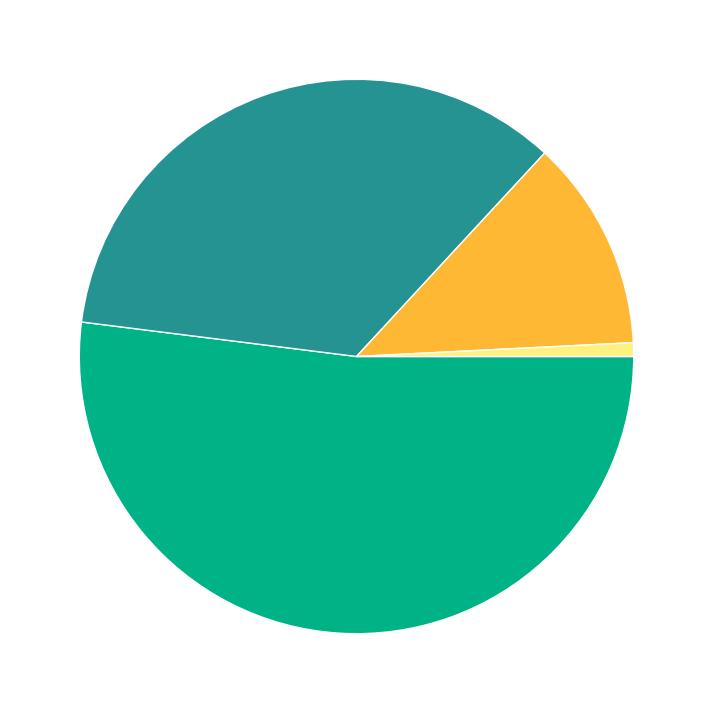

The matplotlib source for this figure:
import matplotlib.pyplot as plt
import matplotlib as mpl
import numpy as np
import pandas as pd
import seaborn as sns
from matplotlib import patches


 #########       GENERATE FIGURE         ##########

fig = plt.figure(figsize=(12,9))

 #########      GENERATE DATAFRAME (PIE CHART)  #########

#1st Pie Chart
Energies1 = '','','',''
Generation1 = [52.3, 35.1, 12.4, 0.8]
Colors1 = ['#00b386', '#269393', '#ffb833', '#fff180']
explode1 = (0, 0, 0, 0)

 #########      GENERATE GRAPHIQUE      ##########

plt.pie(x=Generation1, labels=Energies1, colors=Colors1,
        labeldistance=1.1, #or None
        #explode=explode1,
        autopct=None, #or None
        shadow=False, startangle=-0, counterclock=False, frame=False,
       #center=(1.2,1.2),
        wedgeprops = { 'linewidth' : 1, 'edgecolor' : 'white' },
        textprops = {'fontsize': 13, 'color': 'black'},
        )

#plt.title('Store Inventory')
#plt.ylabel('Product')
#plt.xlabel('Quantity')

 ########       SAVE FIGURE     ##########

#plt.savefig('Elect_Consump.png', transparent=True, dpi=300)
plt.show()